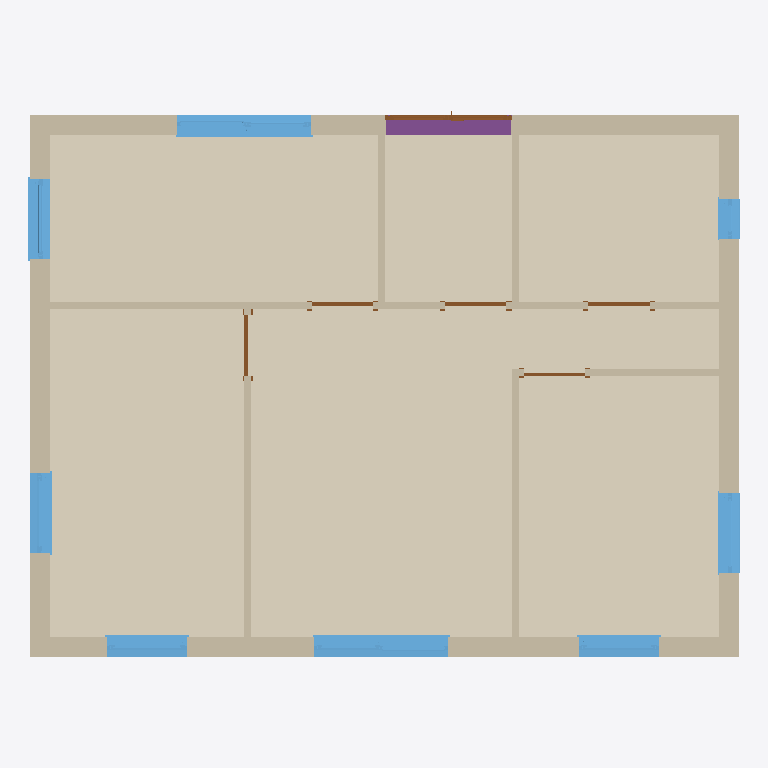
Plan cut of the same IFC building model at storey 'Level 1' (level 0.00 m, cut at 1.40 m), seen from above with north up, elements coloured by IFC class: 10 walls (beige), 8 windows (light blue), 6 doors (brown), 1 covering (cream), 1 footing (purple). Cut surfaces are drawn darker.
Extent 10.6 m × 8.2 m × 6.1 m (x, y, z). Storeys (2): Level 1 at 0.00 m; Level 2 at 3.00 m. Elements (31): 10 IfcWall, 8 IfcWindow, 6 IfcDoor, 4 IfcFooting, 2 IfcCovering, 1 IfcRoof.

HEADER;
FILE_DESCRIPTION(('ViewDefinition [DesignTransferView_V1.0]','RevitIdentifiers [VersionGUID: bca1c267-e649-4e86-b2ce-997ab6f6bfbc, NumberOfSaves: 59]','CoordinateReference [CoordinateBase: Shared Coordinates, ProjectSite: Internal]'),'2;1');
FILE_NAME('0001','2023-06-05T14:37:00+02:00',(''),(''),'ODA SDAI 23.12','Autodesk Revit 24.0.4.427 (ENG) - IFC 24.1.0.22','');
FILE_SCHEMA(('IFC4'));
ENDSEC;
DATA;
#104=IFCPROJECT('0r295zILD0gwHPe_X9esB1',#18,'0001',$,$,'Project Name','Project Status',(#99),#96);
#119=IFCSITE('0r295zILD0gwHPe_X9esB3',#18,'Default',$,$,#118,$,$,.ELEMENT.,$,$,$,$,$);
#109=IFCBUILDING('0r295zILD0gwHPe_X9esB0',#18,'',$,$,#107,$,'',.ELEMENT.,$,$,$);
#112=IFCBUILDINGSTOREY('0r295zILD0gwHPe_YsN9m6',#18,'Level 1',$,'Level:8mm Head',#111,$,'Level 1',.ELEMENT.,0.0);
#116=IFCBUILDINGSTOREY('0r295zILD0gwHPe_YsN9_7',#18,'Level 2',$,'Level:8mm Head',#115,$,'Level 2',.ELEMENT.,3.000000000000001);
#1905=IFCCOVERING('2dkIpJfx15APB3JtIlowCM',#18,'Floor:Floor uvalu 0.30:440008',$,'Floor:Floor uvalu 0.30',#1886,#1904,'440008',.FLOORING.);
#1510=IFCWALL('2dkIpJfx15APB3JtIlow1H',#18,'Basic Wall:External Wall uvalue 0.22:439695',$,'Basic Wall:External Wall uvalue 0.22',#1475,#1509,'439695',.SOLIDWALL.);
#1255=IFCWALL('2dkIpJfx15APB3JtIlow3X',#18,'Basic Wall:External Wall uvalue 0.22:439615',$,'Basic Wall:External Wall uvalue 0.22',#1206,#1254,'439615',.SOLIDWALL.);
#1564=IFCWALL('2dkIpJfx15APB3JtIlow1g',#18,'Basic Wall:External Wall uvalue 0.22:439732',$,'Basic Wall:External Wall uvalue 0.22',#1540,#1563,'439732',.SOLIDWALL.);
#1445=IFCWALL('2dkIpJfx15APB3JtIlow2$',#18,'Basic Wall:External Wall uvalue 0.22:439649',$,'Basic Wall:External Wall uvalue 0.22',#1410,#1444,'439649',.SOLIDWALL.);
#32661=IFCWALL('18FNtntoH3FgPyCibCwaV$',#18,'Basic Wall:Generic - 100mm Brick:442963',$,'Basic Wall:Generic - 100mm Brick',#32649,#32660,'442963',.NOTDEFINED.);
#30057=IFCWINDOW('3tatpcspb6RQZ3Y6r9wLyE',#18,'Window_Profile-22_Flush-Tilt-Turn_Side-Opening:Window_Profile-22_Flush-Tilt-Turn_Side-Opening 2000x1200:440854',$,'Window_Profile-22_Flush-Tilt-Turn_Side-Opening:Window_Profile-22_Flush-Tilt-Turn_Side-Opening 2000x1200',#33956,#30053,'440854',1.199999999999998,2.000000000000001,.WINDOW.,.NOTDEFINED.,$);
#30166=IFCWINDOW('3tatpcspb6RQZ3Y6r9wL$F',#18,'Window_Profile-22_Flush-Tilt-Turn_Side-Opening:Window_Profile-22_Flush-Tilt-Turn_Side-Opening 2000x1200:441047',$,'Window_Profile-22_Flush-Tilt-Turn_Side-Opening:Window_Profile-22_Flush-Tilt-Turn_Side-Opening 2000x1200',#34235,#30162,'441047',1.199999999999998,2.000000000000001,.WINDOW.,.NOTDEFINED.,$);
#32790=IFCWALL('18FNtntoH3FgPyCibCwaRG',#18,'Basic Wall:Generic - 100mm Brick:443260',$,'Basic Wall:Generic - 100mm Brick',#32778,#32789,'443260',.NOTDEFINED.);
#1805=IFCFOOTING('2dkIpJfx15APB3JtIlow0z',#18,'Wall Foundation:Bearing Footing - 250 x 600:439779',$,'Wall Foundation:Bearing Footing - 250 x 600',#1794,#1804,'439779',.STRIP_FOOTING.);
#32618=IFCWALL('18FNtntoH3FgPyCibCwaHz',#18,'Basic Wall:Generic - 100mm Brick:442833',$,'Basic Wall:Generic - 100mm Brick',#32606,#32617,'442833',.NOTDEFINED.);
#6858=IFCWINDOW('2dkIpJfx15APB3JtIlowCg',#18,'Window_Profile-22_Flush-Tilt-Turn_Single-Opening:Window_Profile-22_Flush-Tilt-Turn_Single-Opening 1200x1200:440052',$,'Window_Profile-22_Flush-Tilt-Turn_Single-Opening:Window_Profile-22_Flush-Tilt-Turn_Single-Opening 1200x1200',#33916,#6854,'440052',1.1999999999999964,1.199999999999998,.WINDOW.,.NOTDEFINED.,$);
#11838=IFCWINDOW('2dkIpJfx15APB3JtIlowAl',#18,'Window_Profile-22_Flush-Tilt-Turn_Single-Opening:Window_Profile-22_Flush-Tilt-Turn_Single-Opening 1200x1200:440177',$,'Window_Profile-22_Flush-Tilt-Turn_Single-Opening:Window_Profile-22_Flush-Tilt-Turn_Single-Opening 1200x1200',#33936,#11834,'440177',1.1999999999999964,1.1999999999999984,.WINDOW.,.NOTDEFINED.,$);
#11883=IFCWINDOW('2dkIpJfx15APB3JtIlow87',#18,'Window_Profile-22_Flush-Tilt-Turn_Single-Opening:Window_Profile-22_Flush-Tilt-Turn_Single-Opening 1200x1200:440281',$,'Window_Profile-22_Flush-Tilt-Turn_Single-Opening:Window_Profile-22_Flush-Tilt-Turn_Single-Opening 1200x1200',#33976,#11879,'440281',1.1999999999999964,1.1999999999999984,.WINDOW.,.NOTDEFINED.,$);
#16777=IFCWINDOW('2dkIpJfx15APB3JtIlowtT',#18,'Window_Profile-22_Flush-Tilt-Turn_Single-Opening:Window_Profile-22_Flush-Tilt-Turn_Single-Opening 1200x1200:440323',$,'Window_Profile-22_Flush-Tilt-Turn_Single-Opening:Window_Profile-22_Flush-Tilt-Turn_Single-Opening 1200x1200',#33996,#16773,'440323',1.1999999999999964,1.1999999999999984,.WINDOW.,.NOTDEFINED.,$);
#16822=IFCWINDOW('2dkIpJfx15APB3JtIlowtp',#18,'Window_Profile-22_Flush-Tilt-Turn_Single-Opening:Window_Profile-22_Flush-Tilt-Turn_Single-Opening 1200x1200:440365',$,'Window_Profile-22_Flush-Tilt-Turn_Single-Opening:Window_Profile-22_Flush-Tilt-Turn_Single-Opening 1200x1200',#34255,#16818,'440365',1.1999999999999964,1.1999999999999984,.WINDOW.,.NOTDEFINED.,$);
#32704=IFCWALL('18FNtntoH3FgPyCibCwaSN',#18,'Basic Wall:Generic - 100mm Brick:443067',$,'Basic Wall:Generic - 100mm Brick',#32692,#32703,'443067',.NOTDEFINED.);
#32747=IFCWALL('18FNtntoH3FgPyCibCwaQX',#18,'Basic Wall:Generic - 100mm Brick:443149',$,'Basic Wall:Generic - 100mm Brick',#32735,#32746,'443149',.NOTDEFINED.);
#32537=IFCWALL('18FNtntoH3FgPyCibCwaG6',#18,'Basic Wall:Generic - 100mm Brick:442794',$,'Basic Wall:Generic - 100mm Brick',#32522,#32536,'442794',.NOTDEFINED.);
#21716=IFCWINDOW('3tatpcspb6RQZ3Y6r9wLoi',#18,'Window_Profile-22_Flush-Tilt-Turn_Single-Opening:Window_Profile-22_Flush-Tilt-Turn_Single-Opening 600x1200:440756',$,'Window_Profile-22_Flush-Tilt-Turn_Single-Opening:Window_Profile-22_Flush-Tilt-Turn_Single-Opening 600x1200',#34275,#21712,'440756',1.1999999999999964,0.5999999999999984,.WINDOW.,.NOTDEFINED.,$);
#32320=IFCDOOR('3tatpcspb6RQZ3Y6r9wLu2',#18,'Ext_door_double:1900x2100:441114',$,'Ext_door_double:1900x2100',#34215,#32316,'441114',2.261000000000008,2.0249999999999924,.DOOR.,.NOTDEFINED.,$);
#32997=IFCDOOR('18FNtntoH3FgPyCibCwaPj',#18,'M_Single-Flush:0915 x 2032mm:443329',$,'M_Single-Flush:0915 x 2032mm',#34315,#32993,'443329',2.0319999999999996,0.9149999999999999,.DOOR.,.SINGLE_SWING_RIGHT.,$);
#33029=IFCDOOR('18FNtntoH3FgPyCibCwa68',#18,'M_Single-Flush:0915 x 2032mm:443428',$,'M_Single-Flush:0915 x 2032mm',#34335,#33025,'443428',2.0319999999999996,0.9149999999999999,.DOOR.,.SINGLE_SWING_RIGHT.,$);
#33087=IFCDOOR('18FNtntoH3FgPyCibCwa48',#18,'M_Single-Flush:0915 x 2032mm:443556',$,'M_Single-Flush:0915 x 2032mm',#34375,#33083,'443556',2.0319999999999996,0.9149999999999999,.DOOR.,.SINGLE_SWING_RIGHT.,$);
#33058=IFCDOOR('18FNtntoH3FgPyCibCwa7y',#18,'M_Single-Flush:0915 x 2032mm:443472',$,'M_Single-Flush:0915 x 2032mm',#34355,#33054,'443472',2.0319999999999996,0.915,.DOOR.,.SINGLE_SWING_RIGHT.,$);
#32887=IFCDOOR('18FNtntoH3FgPyCibCwaOx',#18,'M_Single-Flush:0915 x 2032mm:443287',$,'M_Single-Flush:0915 x 2032mm',#34295,#32883,'443287',2.0319999999999996,0.9149999999999999,.DOOR.,.SINGLE_SWING_RIGHT.,$);
ENDSEC;